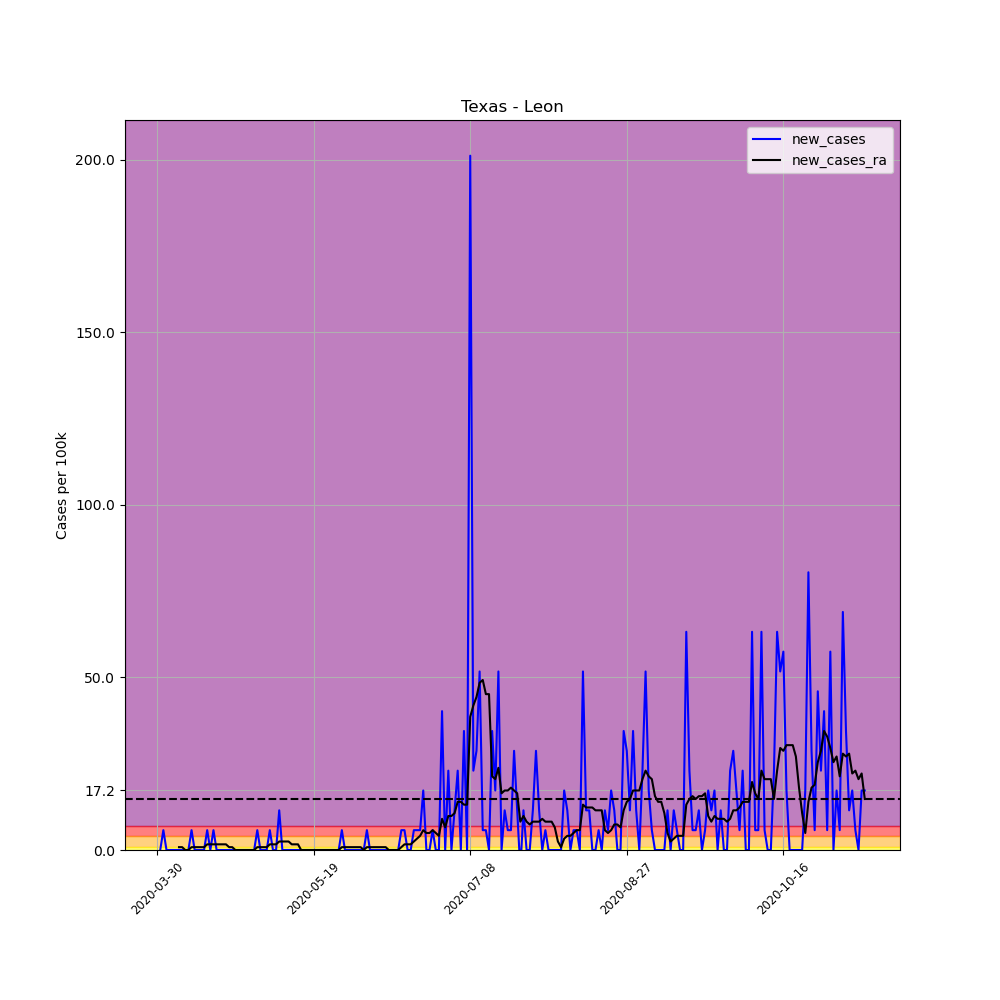

The file beside this chart, header and first rows:
, date, county, state, fips, cases, deaths, COUNTY, STNAME, CTYNAME, POPESTIMATE2019, per_100k, per_100k_ra, new_cases, new_cases_ra
480368, 2020-03-30, Leon, Texas, 48289, 1, 0, 289, Texas, Leon, 17404, 5.746, , , 
480369, 2020-03-31, Leon, Texas, 48289, 1, 0, 289, Texas, Leon, 17404, 5.746, , 0.0, 
480370, 2020-04-01, Leon, Texas, 48289, 2, 0, 289, Texas, Leon, 17404, 11.49, , 5.746, 
480371, 2020-04-02, Leon, Texas, 48289, 2, 0, 289, Texas, Leon, 17404, 11.49, , 0.0, 
480372, 2020-04-03, Leon, Texas, 48289, 2, 0, 289, Texas, Leon, 17404, 11.49, , 0.0, 
480373, 2020-04-04, Leon, Texas, 48289, 2, 0, 289, Texas, Leon, 17404, 11.49, , 0.0, 
480374, 2020-04-05, Leon, Texas, 48289, 2, 0, 289, Texas, Leon, 17404, 11.49, 9.85, 0.0, 
480375, 2020-04-06, Leon, Texas, 48289, 2, 0, 289, Texas, Leon, 17404, 11.49, 10.67, 0.0, 0.8208
480376, 2020-04-07, Leon, Texas, 48289, 2, 0, 289, Texas, Leon, 17404, 11.49, 11.49, 0.0, 0.8208
480377, 2020-04-08, Leon, Texas, 48289, 2, 0, 289, Texas, Leon, 17404, 11.49, 11.49, 0.0, 0.0
480378, 2020-04-09, Leon, Texas, 48289, 2, 0, 289, Texas, Leon, 17404, 11.49, 11.49, 0.0, 0.0
480379, 2020-04-10, Leon, Texas, 48289, 3, 0, 289, Texas, Leon, 17404, 17.24, 12.31, 5.746, 0.8208
480380, 2020-04-11, Leon, Texas, 48289, 3, 0, 289, Texas, Leon, 17404, 17.24, 13.13, 0.0, 0.8208
480381, 2020-04-12, Leon, Texas, 48289, 3, 0, 289, Texas, Leon, 17404, 17.24, 13.95, 0.0, 0.8208
480382, 2020-04-13, Leon, Texas, 48289, 3, 0, 289, Texas, Leon, 17404, 17.24, 14.77, 0.0, 0.8208
480383, 2020-04-14, Leon, Texas, 48289, 3, 0, 289, Texas, Leon, 17404, 17.24, 15.6, 0.0, 0.8208
480384, 2020-04-15, Leon, Texas, 48289, 4, 0, 289, Texas, Leon, 17404, 22.98, 17.24, 5.746, 1.642
480385, 2020-04-16, Leon, Texas, 48289, 4, 0, 289, Texas, Leon, 17404, 22.98, 18.88, 0.0, 1.642
480386, 2020-04-17, Leon, Texas, 48289, 5, 0, 289, Texas, Leon, 17404, 28.73, 20.52, 5.746, 1.642
480387, 2020-04-18, Leon, Texas, 48289, 5, 0, 289, Texas, Leon, 17404, 28.73, 22.16, 0.0, 1.642
480388, 2020-04-19, Leon, Texas, 48289, 5, 0, 289, Texas, Leon, 17404, 28.73, 23.8, 0.0, 1.642
480389, 2020-04-20, Leon, Texas, 48289, 5, 0, 289, Texas, Leon, 17404, 28.73, 25.45, 0.0, 1.642
480390, 2020-04-21, Leon, Texas, 48289, 5, 0, 289, Texas, Leon, 17404, 28.73, 27.09, 0.0, 1.642
480391, 2020-04-22, Leon, Texas, 48289, 5, 0, 289, Texas, Leon, 17404, 28.73, 27.91, 0.0, 0.8208
480392, 2020-04-23, Leon, Texas, 48289, 5, 0, 289, Texas, Leon, 17404, 28.73, 28.73, 0.0, 0.8208
480393, 2020-04-24, Leon, Texas, 48289, 5, 0, 289, Texas, Leon, 17404, 28.73, 28.73, 0.0, 0.0
480394, 2020-04-25, Leon, Texas, 48289, 5, 0, 289, Texas, Leon, 17404, 28.73, 28.73, 0.0, 0.0
480395, 2020-04-26, Leon, Texas, 48289, 5, 0, 289, Texas, Leon, 17404, 28.73, 28.73, 0.0, 0.0
480396, 2020-04-27, Leon, Texas, 48289, 5, 0, 289, Texas, Leon, 17404, 28.73, 28.73, 0.0, 0.0
480397, 2020-04-28, Leon, Texas, 48289, 5, 0, 289, Texas, Leon, 17404, 28.73, 28.73, 0.0, 0.0
480398, 2020-04-29, Leon, Texas, 48289, 5, 0, 289, Texas, Leon, 17404, 28.73, 28.73, 0.0, 0.0
480399, 2020-04-30, Leon, Texas, 48289, 5, 0, 289, Texas, Leon, 17404, 28.73, 28.73, 0.0, 0.0
480400, 2020-05-01, Leon, Texas, 48289, 6, 0, 289, Texas, Leon, 17404, 34.47, 29.55, 5.746, 0.8208
480401, 2020-05-02, Leon, Texas, 48289, 6, 0, 289, Texas, Leon, 17404, 34.47, 30.37, 0.0, 0.8208
480402, 2020-05-03, Leon, Texas, 48289, 6, 0, 289, Texas, Leon, 17404, 34.47, 31.19, 0.0, 0.8208
480403, 2020-05-04, Leon, Texas, 48289, 6, 0, 289, Texas, Leon, 17404, 34.47, 32.01, 0.0, 0.8208
480404, 2020-05-05, Leon, Texas, 48289, 7, 0, 289, Texas, Leon, 17404, 40.22, 33.65, 5.746, 1.642
480405, 2020-05-06, Leon, Texas, 48289, 7, 0, 289, Texas, Leon, 17404, 40.22, 35.3, 0.0, 1.642
480406, 2020-05-07, Leon, Texas, 48289, 7, 0, 289, Texas, Leon, 17404, 40.22, 36.94, 0.0, 1.642
480407, 2020-05-08, Leon, Texas, 48289, 9, 0, 289, Texas, Leon, 17404, 51.71, 39.4, 11.49, 2.462
480408, 2020-05-09, Leon, Texas, 48289, 9, 0, 289, Texas, Leon, 17404, 51.71, 41.86, 0.0, 2.462
480409, 2020-05-10, Leon, Texas, 48289, 9, 0, 289, Texas, Leon, 17404, 51.71, 44.32, 0.0, 2.462
480410, 2020-05-11, Leon, Texas, 48289, 9, 0, 289, Texas, Leon, 17404, 51.71, 46.79, 0.0, 2.462
480411, 2020-05-12, Leon, Texas, 48289, 9, 0, 289, Texas, Leon, 17404, 51.71, 48.43, 0.0, 1.642
480412, 2020-05-13, Leon, Texas, 48289, 9, 0, 289, Texas, Leon, 17404, 51.71, 50.07, 0.0, 1.642
480413, 2020-05-14, Leon, Texas, 48289, 9, 0, 289, Texas, Leon, 17404, 51.71, 51.71, 0.0, 1.642
480414, 2020-05-15, Leon, Texas, 48289, 9, 0, 289, Texas, Leon, 17404, 51.71, 51.71, 0.0, 0.0
480415, 2020-05-16, Leon, Texas, 48289, 9, 0, 289, Texas, Leon, 17404, 51.71, 51.71, 0.0, 0.0
480416, 2020-05-17, Leon, Texas, 48289, 9, 0, 289, Texas, Leon, 17404, 51.71, 51.71, 0.0, 0.0
480417, 2020-05-18, Leon, Texas, 48289, 9, 0, 289, Texas, Leon, 17404, 51.71, 51.71, 0.0, 0.0
480418, 2020-05-19, Leon, Texas, 48289, 9, 0, 289, Texas, Leon, 17404, 51.71, 51.71, 0.0, 0.0
480419, 2020-05-20, Leon, Texas, 48289, 9, 0, 289, Texas, Leon, 17404, 51.71, 51.71, 0.0, 0.0
480420, 2020-05-21, Leon, Texas, 48289, 9, 0, 289, Texas, Leon, 17404, 51.71, 51.71, 0.0, 0.0
480421, 2020-05-22, Leon, Texas, 48289, 9, 0, 289, Texas, Leon, 17404, 51.71, 51.71, 0.0, 0.0
480422, 2020-05-23, Leon, Texas, 48289, 9, 0, 289, Texas, Leon, 17404, 51.71, 51.71, 0.0, 0.0
480423, 2020-05-24, Leon, Texas, 48289, 9, 0, 289, Texas, Leon, 17404, 51.71, 51.71, 0.0, 0.0
480424, 2020-05-25, Leon, Texas, 48289, 9, 0, 289, Texas, Leon, 17404, 51.71, 51.71, 0.0, 0.0
480425, 2020-05-26, Leon, Texas, 48289, 9, 0, 289, Texas, Leon, 17404, 51.71, 51.71, 0.0, 0.0
480426, 2020-05-27, Leon, Texas, 48289, 9, 0, 289, Texas, Leon, 17404, 51.71, 51.71, 0.0, 0.0
480427, 2020-05-28, Leon, Texas, 48289, 10, 0, 289, Texas, Leon, 17404, 57.46, 52.53, 5.746, 0.8208
... 167 more rows
